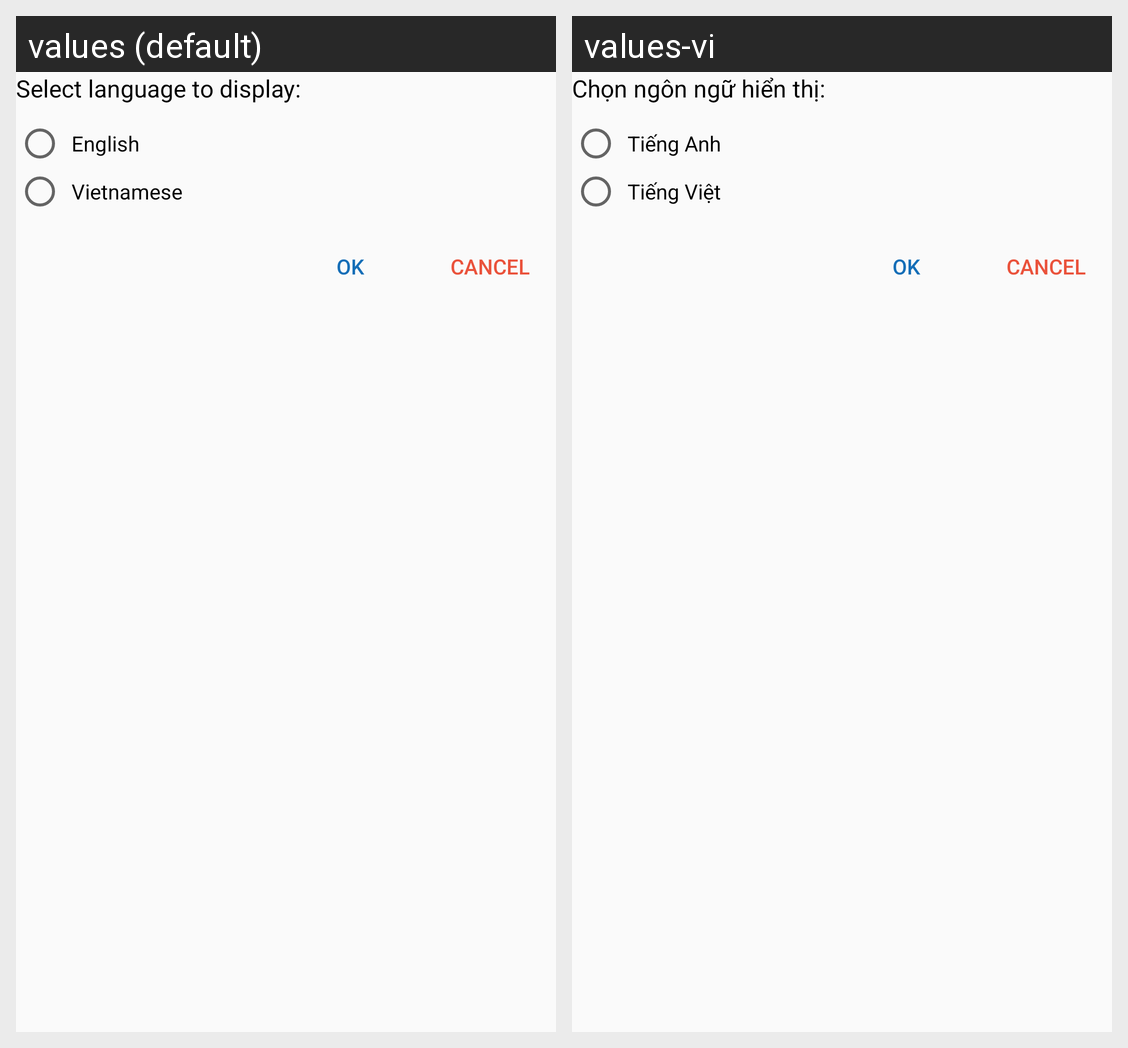

This grid shows one Android layout under two languages. Give, for every string resource on the screen, its name, the default text and each shown locale's text.
Android screen res/layout/dialog_language.xml rendered under 2 locales, left to right: values (default), values-vi. Device: Nexus 5 (rendered at 1080×1920; each locale shown at half size, 540×960, under a caption strip naming it); theme AppTheme.
Strings drawn on this screen, with the default value and each locale's value (text and hints the layout hard-codes, and strings that could not be matched under every locale, appear in the picture but are not listed):

select_language
  values: Select language to display:
  values-vi: Chọn ngôn ngữ hiển thị:

english
  values: English
  values-vi: Tiếng Anh

vietnamese
  values: Vietnamese
  values-vi: Tiếng Việt
